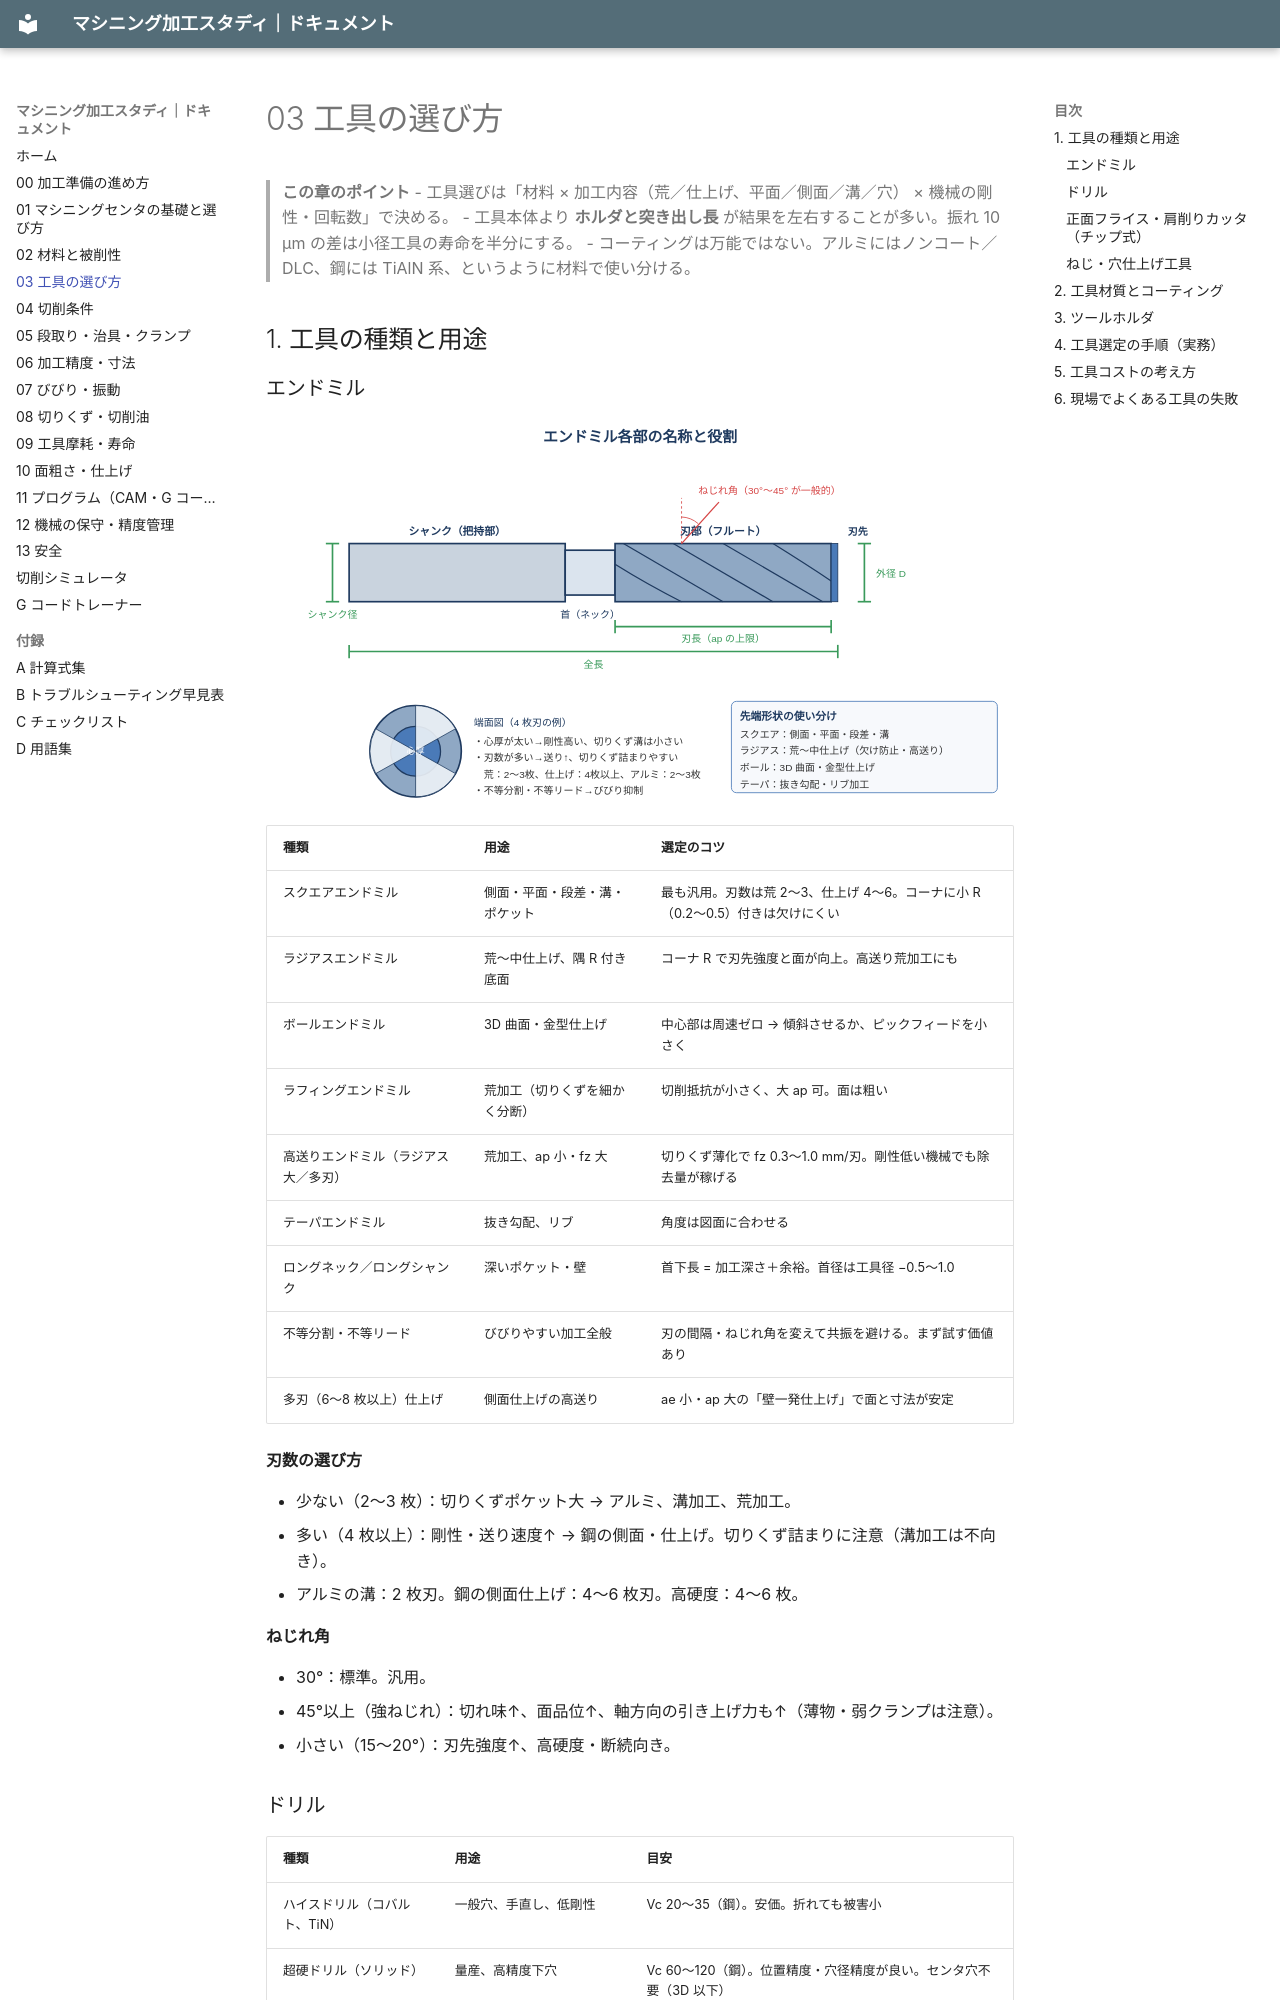

repository: teruemon325/claude-machining · page: 03-tools/index.html · generator: mkdocs

# 03 工具の選び方

> **この章のポイント**
> - 工具選びは「材料 × 加工内容（荒／仕上げ、平面／側面／溝／穴） × 機械の剛性・回転数」で決める。
> - 工具本体より **ホルダと突き出し長** が結果を左右することが多い。振れ 10 µm の差は小径工具の寿命を半分にする。
> - コーティングは万能ではない。アルミにはノンコート／DLC、鋼には TiAlN 系、というように材料で使い分ける。

## 1. 工具の種類と用途

### エンドミル

![エンドミル各部の名称](images/endmill-parts.svg)

| 種類 | 用途 | 選定のコツ |
|---|---|---|
| スクエアエンドミル | 側面・平面・段差・溝・ポケット | 最も汎用。刃数は荒 2〜3、仕上げ 4〜6。コーナに小 R（0.2〜0.5）付きは欠けにくい |
| ラジアスエンドミル | 荒〜中仕上げ、隅 R 付き底面 | コーナ R で刃先強度と面が向上。高送り荒加工にも |
| ボールエンドミル | 3D 曲面・金型仕上げ | 中心部は周速ゼロ → 傾斜させるか、ピックフィードを小さく |
| ラフィングエンドミル | 荒加工（切りくずを細かく分断） | 切削抵抗が小さく、大 ap 可。面は粗い |
| 高送りエンドミル（ラジアス大／多刃） | 荒加工、ap 小・fz 大 | 切りくず薄化で fz 0.3〜1.0 mm/刃。剛性低い機械でも除去量が稼げる |
| テーパエンドミル | 抜き勾配、リブ | 角度は図面に合わせる |
| ロングネック／ロングシャンク | 深いポケット・壁 | 首下長 = 加工深さ＋余裕。首径は工具径 −0.5〜1.0 |
| 不等分割・不等リード | びびりやすい加工全般 | 刃の間隔・ねじれ角を変えて共振を避ける。まず試す価値あり |
| 多刃（6〜8 枚以上）仕上げ | 側面仕上げの高送り | ae 小・ap 大の「壁一発仕上げ」で面と寸法が安定 |

**刃数の選び方**

- 少ない（2〜3 枚）：切りくずポケット大 → アルミ、溝加工、荒加工。
- 多い（4 枚以上）：剛性・送り速度↑ → 鋼の側面・仕上げ。切りくず詰まりに注意（溝加工は不向き）。
- アルミの溝：2 枚刃。鋼の側面仕上げ：4〜6 枚刃。高硬度：4〜6 枚。

**ねじれ角**

- 30°：標準。汎用。
- 45°以上（強ねじれ）：切れ味↑、面品位↑、軸方向の引き上げ力も↑（薄物・弱クランプは注意）。
- 小さい（15〜20°）：刃先強度↑、高硬度・断続向き。
